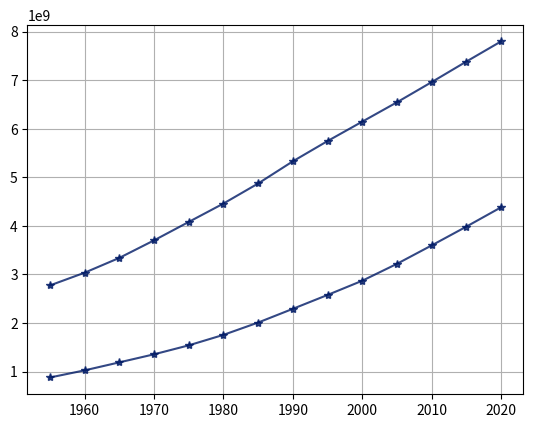

Reproduce this figure in Python.
import matplotlib.pyplot as plt


years = [1955, 1960, 1965, 1970, 1975, 1980, 1985, 1990,
         1995, 2000, 2005, 2010, 2015, 2020]
pops = [2773019936, 3034949748, 3339583597, 3700437046,
        4079480606, 4458003514, 4870921740, 5327231061,
        5744212979, 6143493823, 6541907027, 6956823603,
        7379797139, 7794798739]

urbanpop = [877008842, 1023945517, 1188469224, 1354215496,
            1538624994, 1754201029, 2007939063, 2290228096,
            2575505235, 2868307513, 3215905863, 3594868146,
            3981497663, 4378993944]

lines = plt.plot(years, pops, years, urbanpop)
plt.grid(True)

plt.setp(lines, color=(0/255, 26/255, 102/255, 80/100), marker="*")

plt.show()
